Labelled photos from "dataset2-predictions", an image-classification folder in afinch99/Blood-Cell-Classification. The possible labels are: eosinophil, lymphocyte, monocyte, neutrophil.

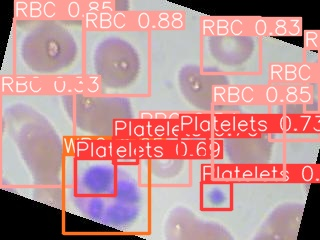
Label: neutrophil

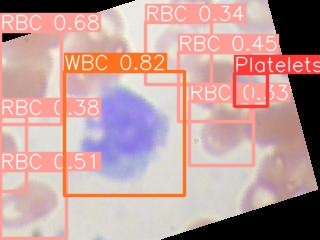
Label: monocyte

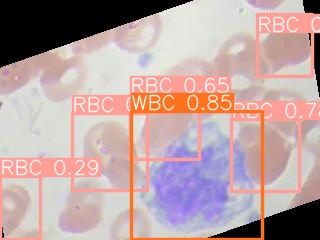
Label: monocyte

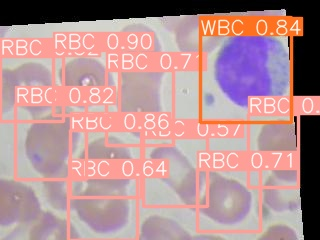
Label: lymphocyte

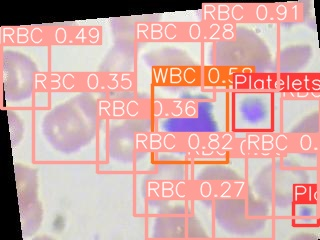
Label: lymphocyte

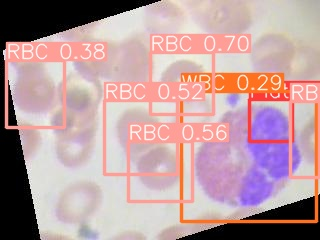
Label: eosinophil
